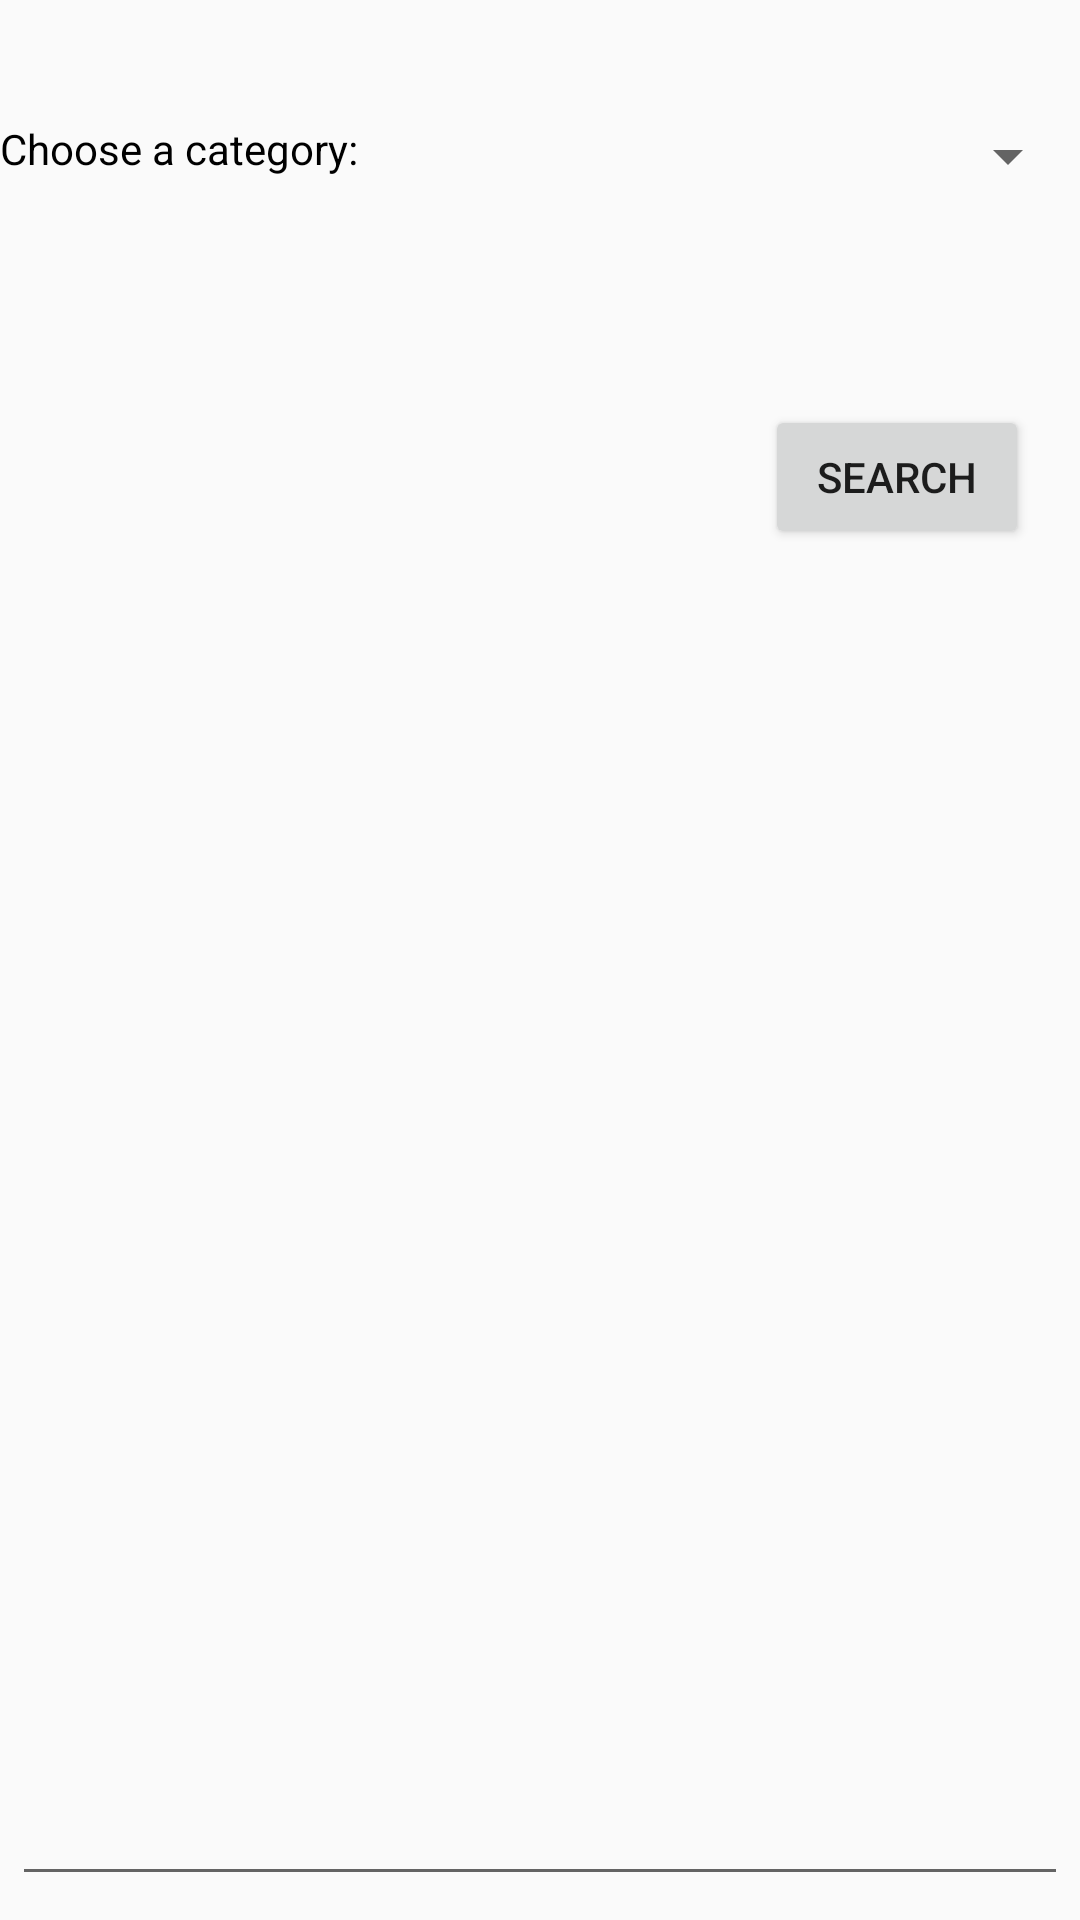

Produce the Android XML layout that renders to this screen, including the resource entries it uses.
<!-- AndroidManifest.xml: application theme AppTheme -->
<!-- res/layout/activity_search_by_category.xml -->
<?xml version="1.0" encoding="utf-8"?>
<android.support.constraint.ConstraintLayout xmlns:android="http://schemas.android.com/apk/res/android"
    xmlns:app="http://schemas.android.com/apk/res-auto"
    xmlns:tools="http://schemas.android.com/tools"
    android:layout_width="match_parent"
    android:layout_height="match_parent"
    tools:context=".Search_by_category">

    <LinearLayout
        android:id="@+id/linearLayout4"
        android:layout_width="0dp"
        android:layout_height="71dp"
        android:layout_marginTop="40dp"
        android:layout_marginBottom="40dp"
        android:orientation="horizontal"
        app:layout_constraintBottom_toTopOf="@+id/rst_search"
        app:layout_constraintEnd_toEndOf="parent"
        app:layout_constraintHorizontal_bias="1.0"
        app:layout_constraintStart_toStartOf="parent"
        app:layout_constraintTop_toTopOf="parent">

        <TextView
            android:layout_width="0dp"
            android:layout_height="wrap_content"
            android:layout_weight=".5"
            android:text="@string/category_choose"
            android:textColor="@color/black" />

        <Spinner
            android:id="@+id/category_picker"
            android:layout_width="0dp"
            android:layout_height="wrap_content"
            android:layout_weight=".5" />
    </LinearLayout>

    <Button
        android:id="@+id/btn_search"
        android:layout_width="wrap_content"
        android:layout_height="wrap_content"
        android:layout_marginEnd="17dp"
        android:layout_marginRight="17dp"
        android:layout_marginBottom="433dp"
        android:text="@string/search"
        app:layout_constraintBottom_toBottomOf="parent"
        app:layout_constraintEnd_toEndOf="parent"
        app:layout_constraintTop_toBottomOf="@+id/linearLayout4" />

    <EditText
        android:id="@+id/rst_search"
        android:layout_width="0dp"
        android:layout_height="0dp"
        android:layout_marginStart="4dp"
        android:layout_marginLeft="4dp"
        android:layout_marginEnd="4dp"
        android:layout_marginRight="4dp"
        android:layout_marginBottom="8dp"
        android:ems="10"
        android:inputType="textMultiLine"
        app:layout_constraintBottom_toBottomOf="parent"
        app:layout_constraintEnd_toEndOf="parent"
        app:layout_constraintStart_toStartOf="parent"
        app:layout_constraintTop_toBottomOf="@+id/linearLayout4" />
</android.support.constraint.ConstraintLayout>
<!-- resources referenced by this layout -->
<resources>
  <color name="black">#000000</color>
  <string name="category_choose">Choose a category:</string>
  <string name="search">Search</string>
  <style name="AppTheme" parent="Base.Theme.AppCompat.Light.DarkActionBar">
          
          <item name="colorPrimary">@color/colorPrimary</item>
          <item name="colorPrimaryDark">@color/colorPrimaryDark</item>
          <item name="colorAccent">@color/colorAccent</item>
      </style>
  <color name="colorPrimary">#fa8072</color>
  <color name="colorPrimaryDark">#ff0000</color>
  <color name="colorAccent">#fa8072</color>
</resources>
